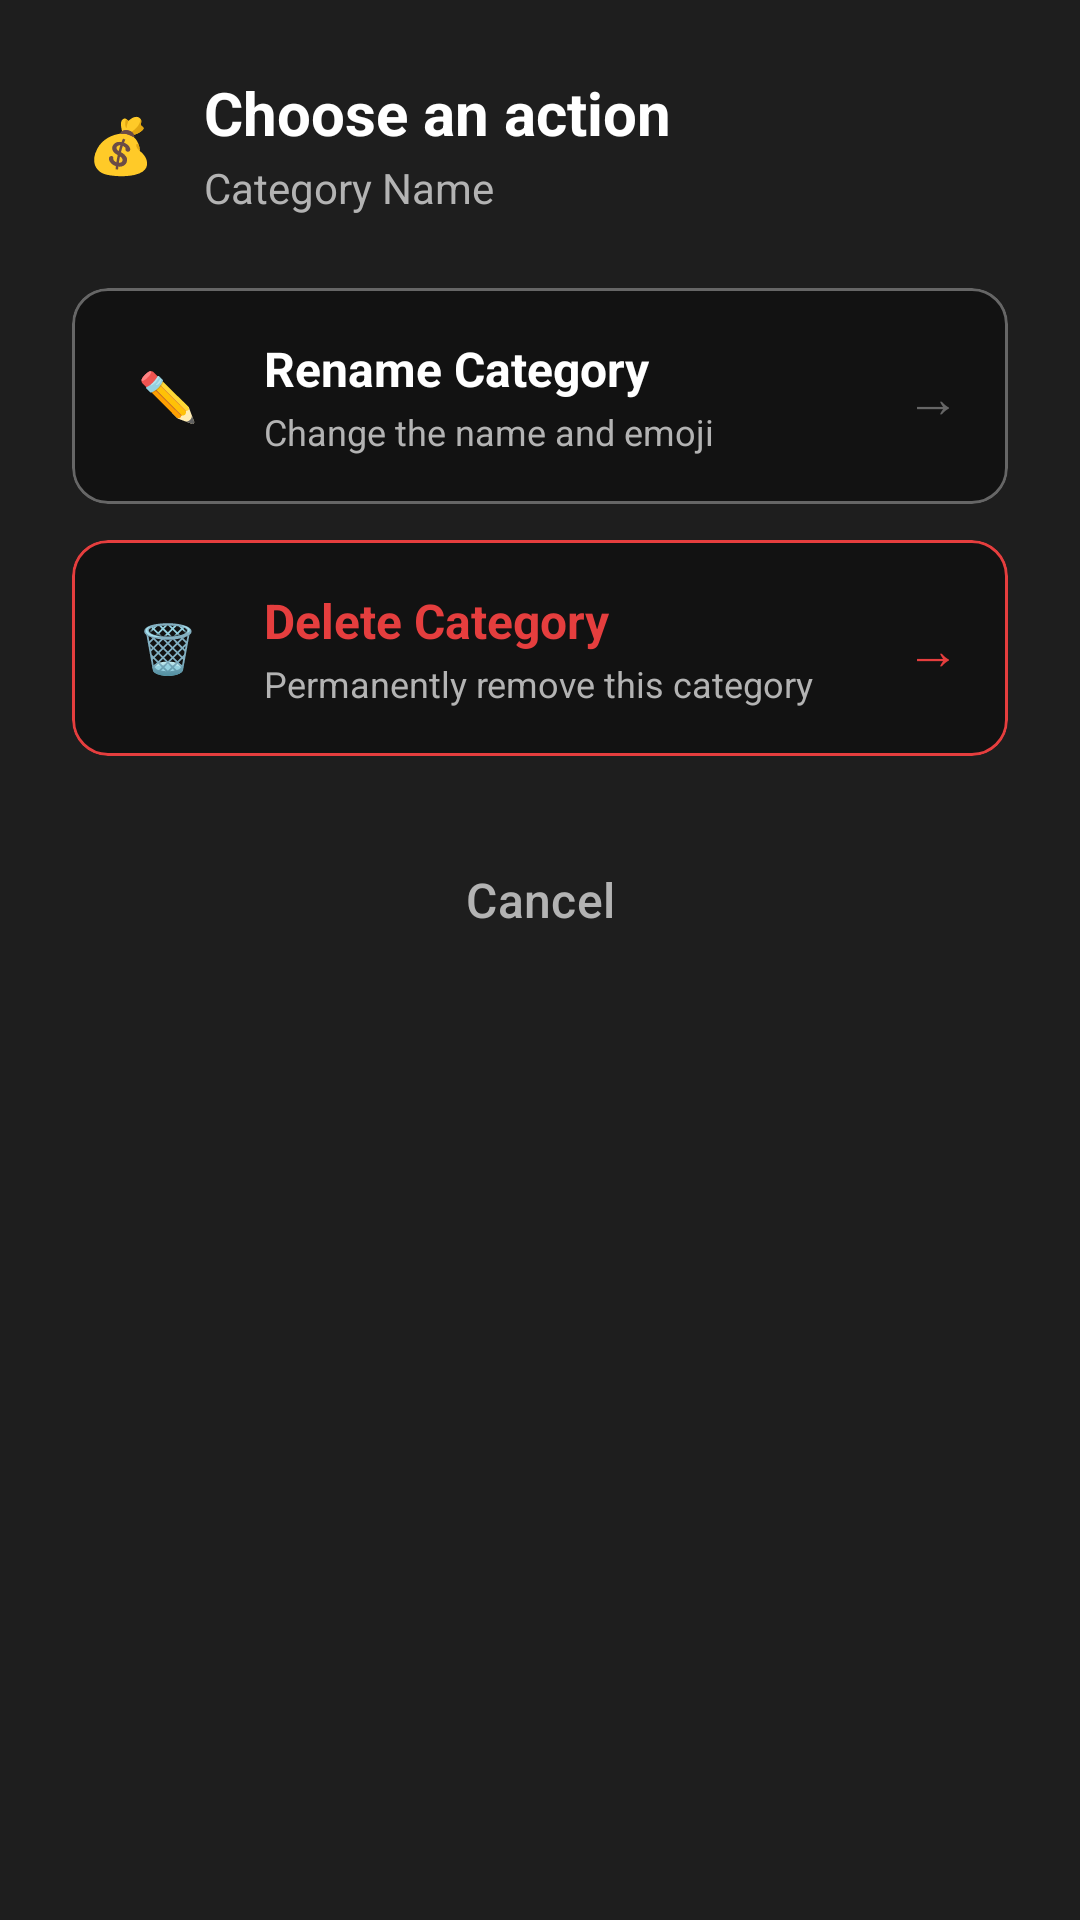

Android layout source for this screen:
<!-- AndroidManifest.xml: application theme Theme.ExpenseManager -->
<!-- res/layout/dialog_category_actions.xml -->
<?xml version="1.0" encoding="utf-8"?>
<LinearLayout xmlns:android="http://schemas.android.com/apk/res/android"
    xmlns:app="http://schemas.android.com/apk/res-auto"
    android:layout_width="match_parent"
    android:layout_height="wrap_content"
    android:orientation="vertical"
    android:background="@color/surface"
    android:padding="24dp">

    
    <LinearLayout
        android:layout_width="match_parent"
        android:layout_height="wrap_content"
        android:orientation="horizontal"
        android:gravity="center_vertical"
        android:layout_marginBottom="24dp">

        <TextView
            android:id="@+id/tv_category_emoji"
            android:layout_width="32dp"
            android:layout_height="32dp"
            android:background="@drawable/circle_shape"
            android:backgroundTint="@color/primary"
            android:text="💰"
            android:textColor="@color/white"
            android:textSize="18sp"
            android:gravity="center"
            android:layout_marginEnd="12dp" />

        <LinearLayout
            android:layout_width="0dp"
            android:layout_height="wrap_content"
            android:layout_weight="1"
            android:orientation="vertical">

            <TextView
                android:layout_width="wrap_content"
                android:layout_height="wrap_content"
                android:text="Choose an action"
                android:textSize="20sp"
                android:textStyle="bold"
                android:textColor="@color/text_primary" />

            <TextView
                android:id="@+id/tv_category_name"
                android:layout_width="wrap_content"
                android:layout_height="wrap_content"
                android:text="Category Name"
                android:textSize="14sp"
                android:textColor="@color/text_secondary"
                android:layout_marginTop="2dp" />

        </LinearLayout>

    </LinearLayout>

    
    <LinearLayout
        android:layout_width="match_parent"
        android:layout_height="wrap_content"
        android:orientation="vertical"
        android:layout_marginBottom="24dp">

        
        <com.google.android.material.card.MaterialCardView
            android:id="@+id/card_rename"
            android:layout_width="match_parent"
            android:layout_height="wrap_content"
            android:layout_marginBottom="12dp"
            android:clickable="true"
            android:focusable="true"
            android:foreground="?android:attr/selectableItemBackground"
            app:cardBackgroundColor="@color/background_light"
            app:cardElevation="0dp"
            app:strokeColor="@color/text_hint"
            app:strokeWidth="1dp"
            app:cardCornerRadius="12dp">

            <LinearLayout
                android:layout_width="match_parent"
                android:layout_height="wrap_content"
                android:orientation="horizontal"
                android:gravity="center_vertical"
                android:padding="16dp">

                <TextView
                    android:layout_width="32dp"
                    android:layout_height="32dp"
                    android:background="@drawable/circle_shape"
                    android:backgroundTint="@color/warning"
                    android:text="✏️"
                    android:textSize="16sp"
                    android:gravity="center"
                    android:layout_marginEnd="16dp" />

                <LinearLayout
                    android:layout_width="0dp"
                    android:layout_height="wrap_content"
                    android:layout_weight="1"
                    android:orientation="vertical">

                    <TextView
                        android:layout_width="wrap_content"
                        android:layout_height="wrap_content"
                        android:text="Rename Category"
                        android:textSize="16sp"
                        android:textStyle="bold"
                        android:textColor="@color/text_primary" />

                    <TextView
                        android:layout_width="wrap_content"
                        android:layout_height="wrap_content"
                        android:text="Change the name and emoji"
                        android:textSize="12sp"
                        android:textColor="@color/text_secondary"
                        android:layout_marginTop="2dp" />

                </LinearLayout>

                <TextView
                    android:layout_width="wrap_content"
                    android:layout_height="wrap_content"
                    android:text="→"
                    android:textSize="18sp"
                    android:textColor="@color/text_hint" />

            </LinearLayout>

        </com.google.android.material.card.MaterialCardView>

        
        <com.google.android.material.card.MaterialCardView
            android:id="@+id/card_delete"
            android:layout_width="match_parent"
            android:layout_height="wrap_content"
            android:clickable="true"
            android:focusable="true"
            android:foreground="?android:attr/selectableItemBackground"
            app:cardBackgroundColor="@color/background_light"
            app:cardElevation="0dp"
            app:strokeColor="@color/error"
            app:strokeWidth="1dp"
            app:cardCornerRadius="12dp">

            <LinearLayout
                android:layout_width="match_parent"
                android:layout_height="wrap_content"
                android:orientation="horizontal"
                android:gravity="center_vertical"
                android:padding="16dp">

                <TextView
                    android:layout_width="32dp"
                    android:layout_height="32dp"
                    android:background="@drawable/circle_shape"
                    android:backgroundTint="@color/error"
                    android:text="🗑️"
                    android:textSize="16sp"
                    android:gravity="center"
                    android:layout_marginEnd="16dp" />

                <LinearLayout
                    android:layout_width="0dp"
                    android:layout_height="wrap_content"
                    android:layout_weight="1"
                    android:orientation="vertical">

                    <TextView
                        android:layout_width="wrap_content"
                        android:layout_height="wrap_content"
                        android:text="Delete Category"
                        android:textSize="16sp"
                        android:textStyle="bold"
                        android:textColor="@color/error" />

                    <TextView
                        android:layout_width="wrap_content"
                        android:layout_height="wrap_content"
                        android:text="Permanently remove this category"
                        android:textSize="12sp"
                        android:textColor="@color/text_secondary"
                        android:layout_marginTop="2dp" />

                </LinearLayout>

                <TextView
                    android:layout_width="wrap_content"
                    android:layout_height="wrap_content"
                    android:text="→"
                    android:textSize="18sp"
                    android:textColor="@color/error" />

            </LinearLayout>

        </com.google.android.material.card.MaterialCardView>

    </LinearLayout>

    
    <com.google.android.material.button.MaterialButton
        android:id="@+id/btn_cancel"
        android:layout_width="match_parent"
        android:layout_height="wrap_content"
        android:text="Cancel"
        android:textColor="@color/text_secondary"
        android:textSize="16sp"
        app:rippleColor="@color/text_hint"
        style="@style/Widget.Material3.Button.TextButton" />

</LinearLayout>
<!-- resources referenced by this layout -->
<resources>
  <color name="background_light">#121212</color>
  <color name="error">#e53e3e</color>
  <color name="primary">#3f51b5</color>
  <color name="surface">#1e1e1e</color>
  <color name="text_hint">#666666</color>
  <color name="text_primary">#ffffff</color>
  <color name="text_secondary">#b3b3b3</color>
  <color name="warning">#ff9800</color>
  <color name="white">#FFFFFFFF</color>
  <style name="Theme.ExpenseManager" parent="Theme.Material3.DayNight">
          <item name="colorPrimary">@color/primary</item>
          <item name="colorPrimaryVariant">@color/primary_dark</item>
          <item name="colorOnPrimary">@color/text_on_primary</item>
          
          <item name="colorSecondary">@color/secondary</item>
          <item name="colorSecondaryVariant">@color/secondary_dark</item>
          <item name="colorOnSecondary">@color/white</item>
          
          <item name="colorSurface">@color/surface</item>
          <item name="colorOnSurface">@color/text_primary</item>
          
          <item name="colorError">@color/error</item>
          <item name="colorOnError">@color/white</item>
          
          <item name="android:colorBackground">@color/background</item>
          <item name="colorOnBackground">@color/text_primary</item>
          
          <item name="android:statusBarColor">@color/primary</item>
          <item name="android:windowLightStatusBar" tools:targetApi="m">false</item>
      </style>
  <color name="primary_dark">#1a237e</color>
  <color name="text_on_primary">#ffffff</color>
  <color name="secondary">#ff6b35</color>
  <color name="secondary_dark">#c53d13</color>
  <color name="background">#000000</color>
</resources>
